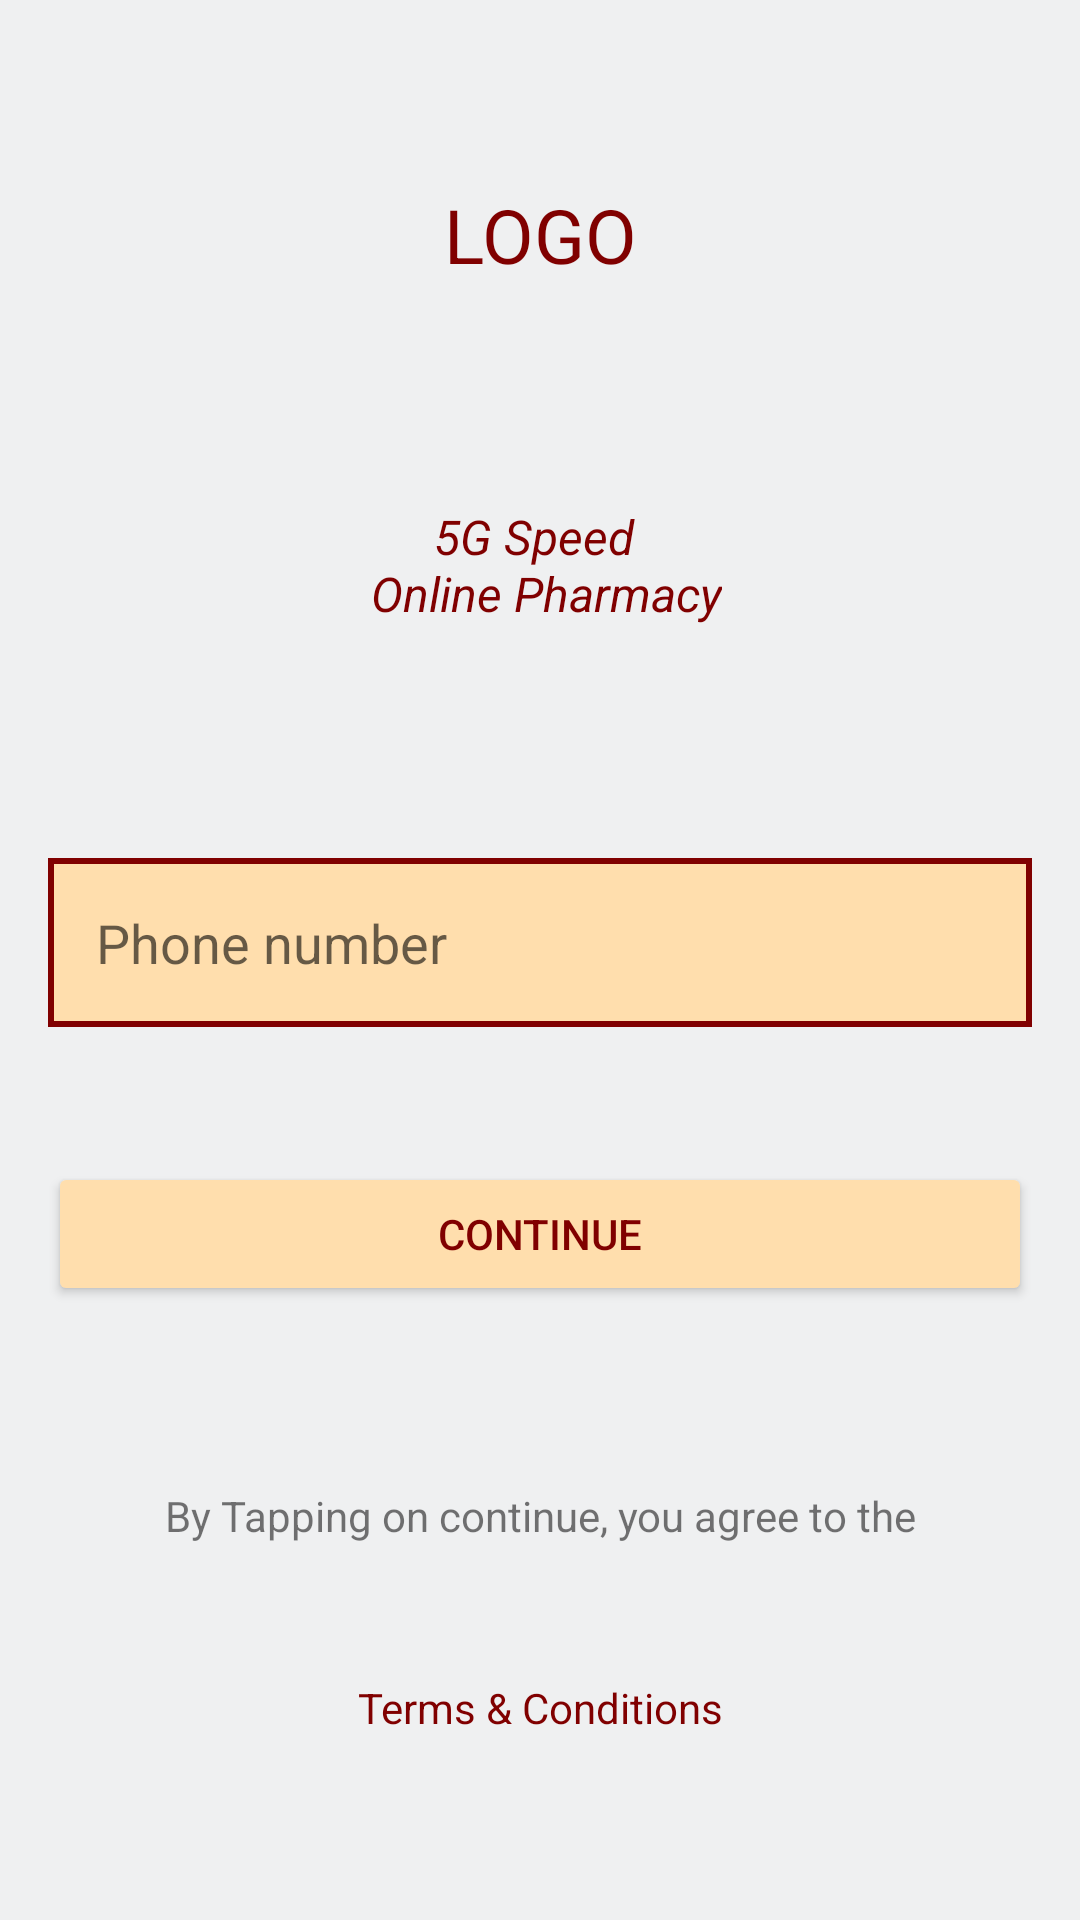

The Android layout XML behind this screen, and the referenced resources:
<!-- AndroidManifest.xml: application theme NoActionBar -->
<!-- res/layout/activity_login.xml -->
<?xml version="1.0" encoding="utf-8"?>
<android.support.constraint.ConstraintLayout xmlns:android="http://schemas.android.com/apk/res/android"
    xmlns:app="http://schemas.android.com/apk/res-auto"
    xmlns:tools="http://schemas.android.com/tools"
    android:layout_width="match_parent"
    android:layout_height="match_parent"
    android:background="@color/colorBG"
    android:padding="@dimen/_16dp"
    tools:context=".activity.LoginActivity">

    <TextView
        android:id="@+id/tvLogo"
        android:layout_width="match_parent"
        android:layout_height="wrap_content"
        android:gravity="center"
        android:text="@string/logo"
        android:textAppearance="@style/Base.TextAppearance.AppCompat.Large"
        android:textColor="@color/colorBlack"
        android:textSize="@dimen/_25sp"
        app:layout_constraintBottom_toTopOf="@+id/tvDescription"
        app:layout_constraintLeft_toLeftOf="parent"
        app:layout_constraintRight_toRightOf="parent"
        app:layout_constraintTop_toTopOf="parent" />


    <TextView
        android:id="@+id/tvDescription"
        android:layout_width="wrap_content"
        android:layout_height="wrap_content"
        android:layout_marginTop="28dp"
        android:gravity="center"
        android:text="@string/description"
        android:textAppearance="?android:attr/textAppearanceMedium"
        android:textColor="@color/colorBlack"
        android:textSize="@dimen/_16sp"
        android:textStyle="italic"
        app:layout_constraintBottom_toTopOf="@+id/etPhoneNumber"
        app:layout_constraintLeft_toLeftOf="parent"
        app:layout_constraintRight_toRightOf="parent"
        app:layout_constraintTop_toBottomOf="@+id/tvLogo" />


    <EditText
        android:id="@+id/etPhoneNumber"
        android:layout_width="@dimen/_0dp"
        android:layout_height="wrap_content"
        android:layout_marginTop="@dimen/_32dp"
        android:background="@drawable/box_primary"
        android:hint="@string/phone_number"
        android:inputType="phone"
        android:maxLength="10"
        android:padding="@dimen/_16dp"
        app:layout_constraintBottom_toTopOf="@+id/btnNext"
        app:layout_constraintLeft_toLeftOf="parent"
        app:layout_constraintRight_toRightOf="parent"
        app:layout_constraintTop_toBottomOf="@+id/tvDescription" />

    <Button
        android:id="@+id/btnNext"
        android:layout_width="@dimen/_0dp"
        android:layout_height="wrap_content"
        android:layout_marginBottom="@dimen/_15dp"
        android:onClick="nextClick"
        android:text="@string/next"
        android:textColor="@color/colorBlack"
        android:theme="@style/AppTheme.Button"
        app:layout_constraintBottom_toTopOf="@+id/tvTermsMsg"
        app:layout_constraintLeft_toLeftOf="parent"
        app:layout_constraintRight_toRightOf="parent"
        app:layout_constraintTop_toBottomOf="@+id/etPhoneNumber" />

    <TextView
        android:id="@+id/tvTermsMsg"
        android:layout_width="@dimen/_0dp"
        android:layout_height="wrap_content"
        android:gravity="center"
        android:text="@string/terms_msg"
        app:layout_constraintBottom_toTopOf="@+id/tvTermsLink"
        app:layout_constraintLeft_toLeftOf="parent"
        app:layout_constraintRight_toRightOf="parent"
        app:layout_constraintTop_toBottomOf="@+id/btnNext" />

    <TextView
        android:id="@+id/tvTermsLink"
        android:layout_width="@dimen/_0dp"
        android:layout_height="wrap_content"
        android:gravity="center"
        android:text="@string/terms_link"
        android:textColor="@color/colorBlack"
        app:layout_constraintBottom_toBottomOf="parent"
        app:layout_constraintLeft_toLeftOf="parent"
        app:layout_constraintRight_toRightOf="parent"
        app:layout_constraintTop_toBottomOf="@+id/tvTermsMsg" />
</android.support.constraint.ConstraintLayout>
<!-- resources referenced by this layout -->
<resources>
  <color name="colorBG">#EFF0F1</color>
  <color name="colorBlack">#800000</color>
  <dimen name="_0dp">0dp</dimen>
  <dimen name="_15dp">15dp</dimen>
  <dimen name="_16dp">16dp</dimen>
  <dimen name="_16sp">16sp</dimen>
  <dimen name="_25sp">25sp</dimen>
  <dimen name="_32dp">32dp</dimen>
  <!-- drawable box_primary (drawable) -->
  <?xml version="1.0" encoding="utf-8"?>
  <ripple xmlns:android="http://schemas.android.com/apk/res/android"
      xmlns:tools="http://schemas.android.com/tools"
      android:color="@color/colorBlack"
      tools:targetApi="lollipop">
      <item>
          <shape xmlns:android="http://schemas.android.com/apk/res/android"
              android:shape="rectangle">
              <stroke
                  android:width="2dp"
                  android:color="@color/colorBlack" />
              
              <solid android:color="@color/colorPrimary" />
          </shape>
      </item>
  </ripple>
  <string name="description">5G Speed \n Online Pharmacy</string>
  <string name="logo">LOGO</string>
  <string name="next">Continue</string>
  <string name="phone_number">Phone number</string>
  <string name="terms_link">Terms &amp; Conditions</string>
  <string name="terms_msg">By Tapping on continue, you agree to the</string>
  <style name="AppTheme.Button" parent="Widget.AppCompat.Button.Colored">
          <item name="colorButtonNormal">@color/colorPrimary</item>
          <item name="android:textColor">@color/colorPrimaryDark</item>
      </style>
  <style name="NoActionBar" parent="Theme.AppCompat.Light.NoActionBar">
          
          <item name="colorPrimary">@color/colorPrimary</item>
          <item name="colorPrimaryDark">@color/colorPrimaryDark</item>
          <item name="colorAccent">@color/colorAccent</item>
          <item name="android:backgroundDimEnabled">true</item>
          <item name="android:windowActivityTransitions">true</item>
          <item name="android:textColorSecondary">@color/colorBlack</item>
      </style>
  <color name="colorPrimary">#FFDEAD</color>
  <color name="colorPrimaryDark">#800000</color>
  <color name="colorAccent">#800000</color>
</resources>
